Run: headless pygame with SDL's dummy video driver; simulated clock (each Clock.tick advances the game by its frame time, no real sleeping); random seed 0; keys injected as events and as key.get_pressed() state; no mouse input.
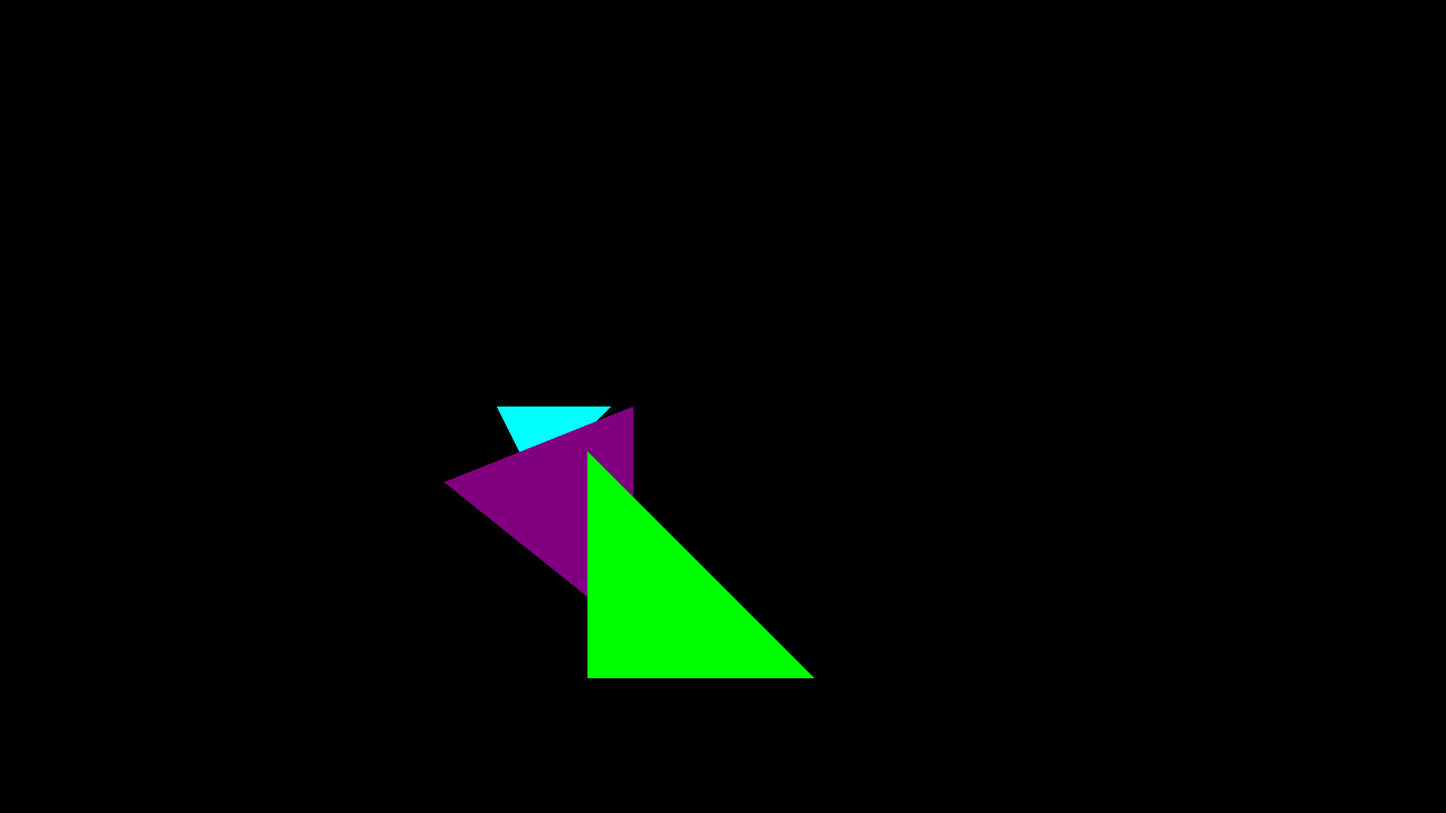
Frame 1 of 4 · flips 1–60 · no input
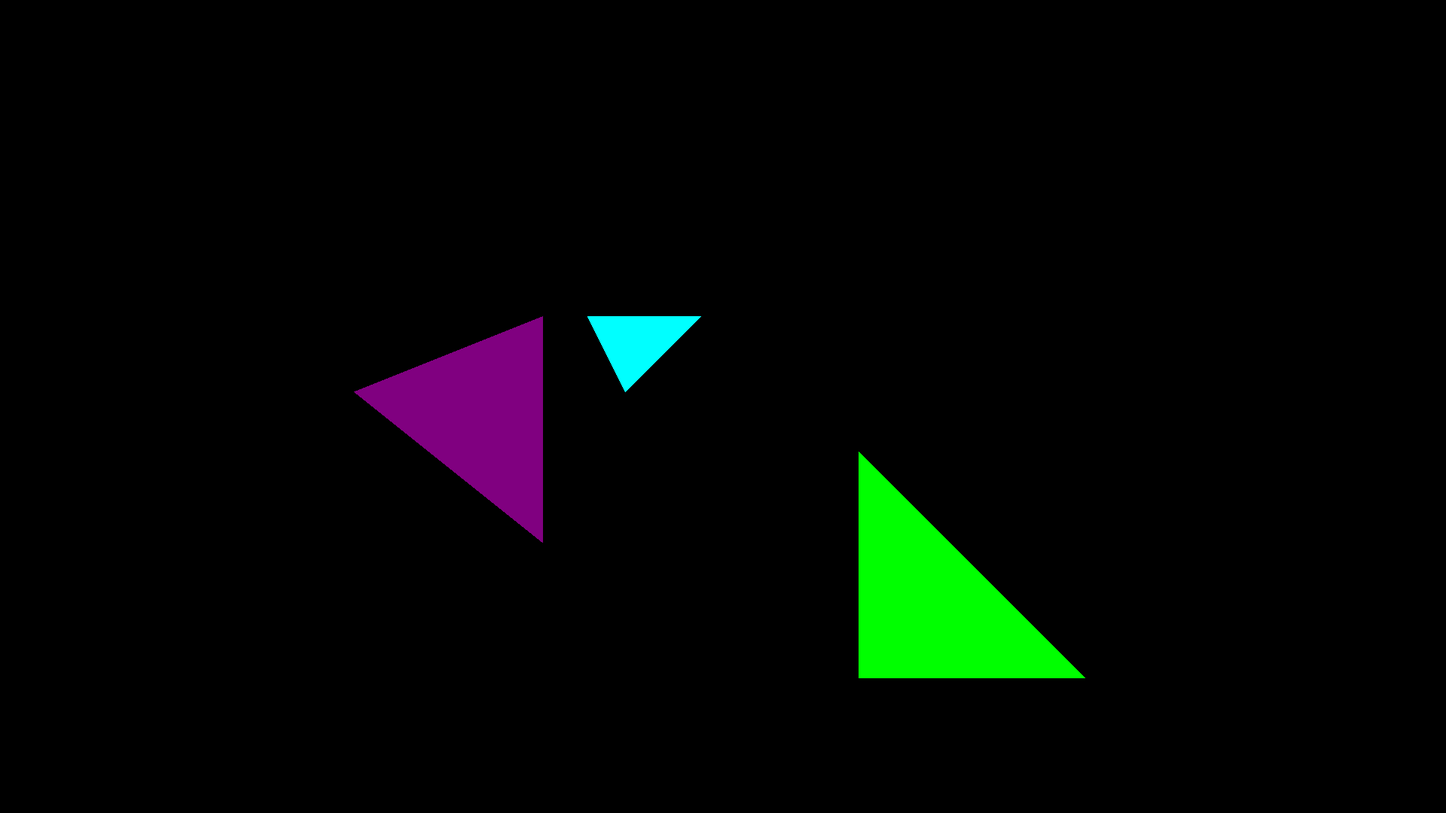
Frame 2 of 4 · flips 61–180 · tapped SPACE, RETURN · held RIGHT (→), D
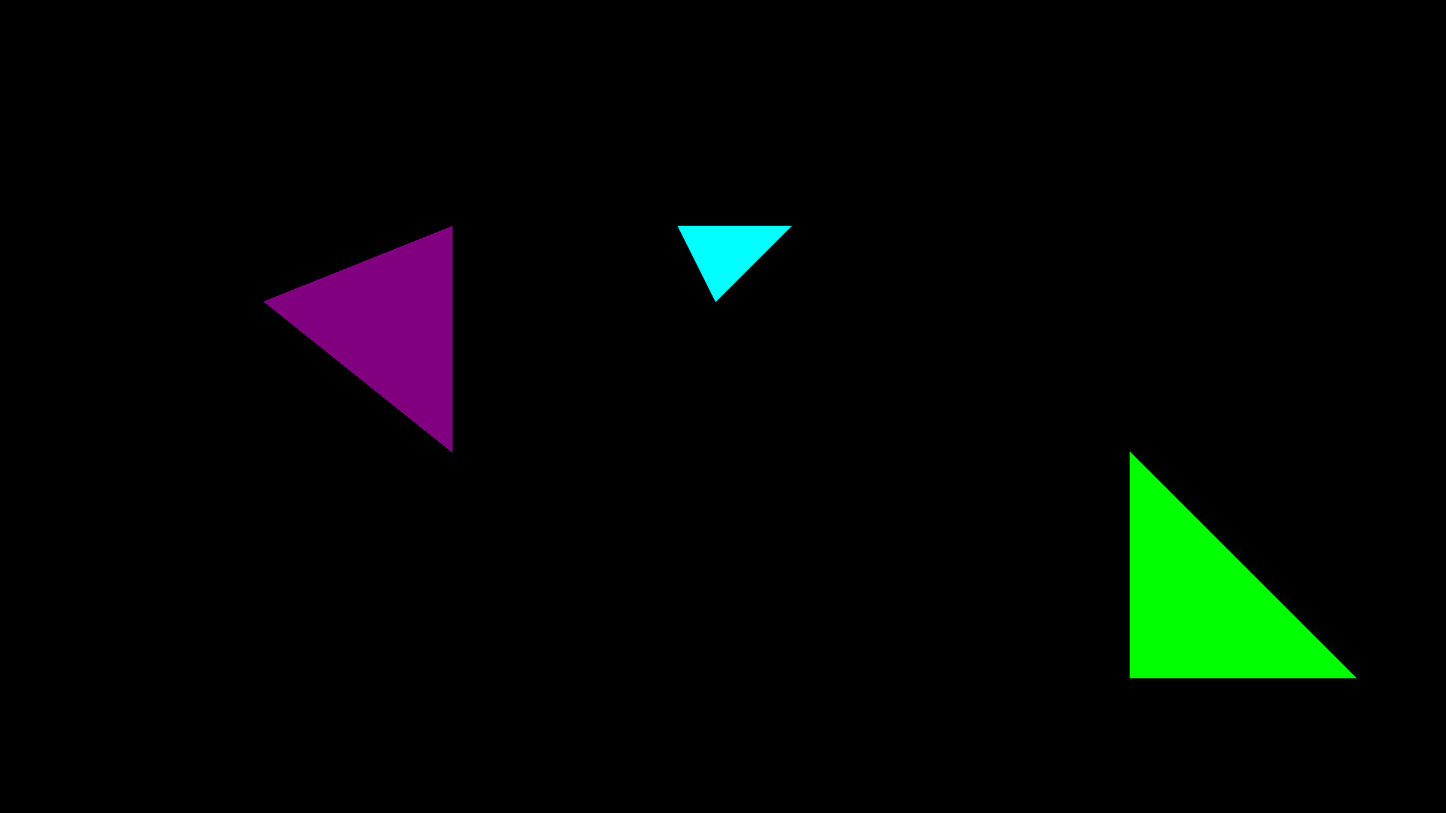
Frame 3 of 4 · flips 181–300 · held DOWN (↓), S
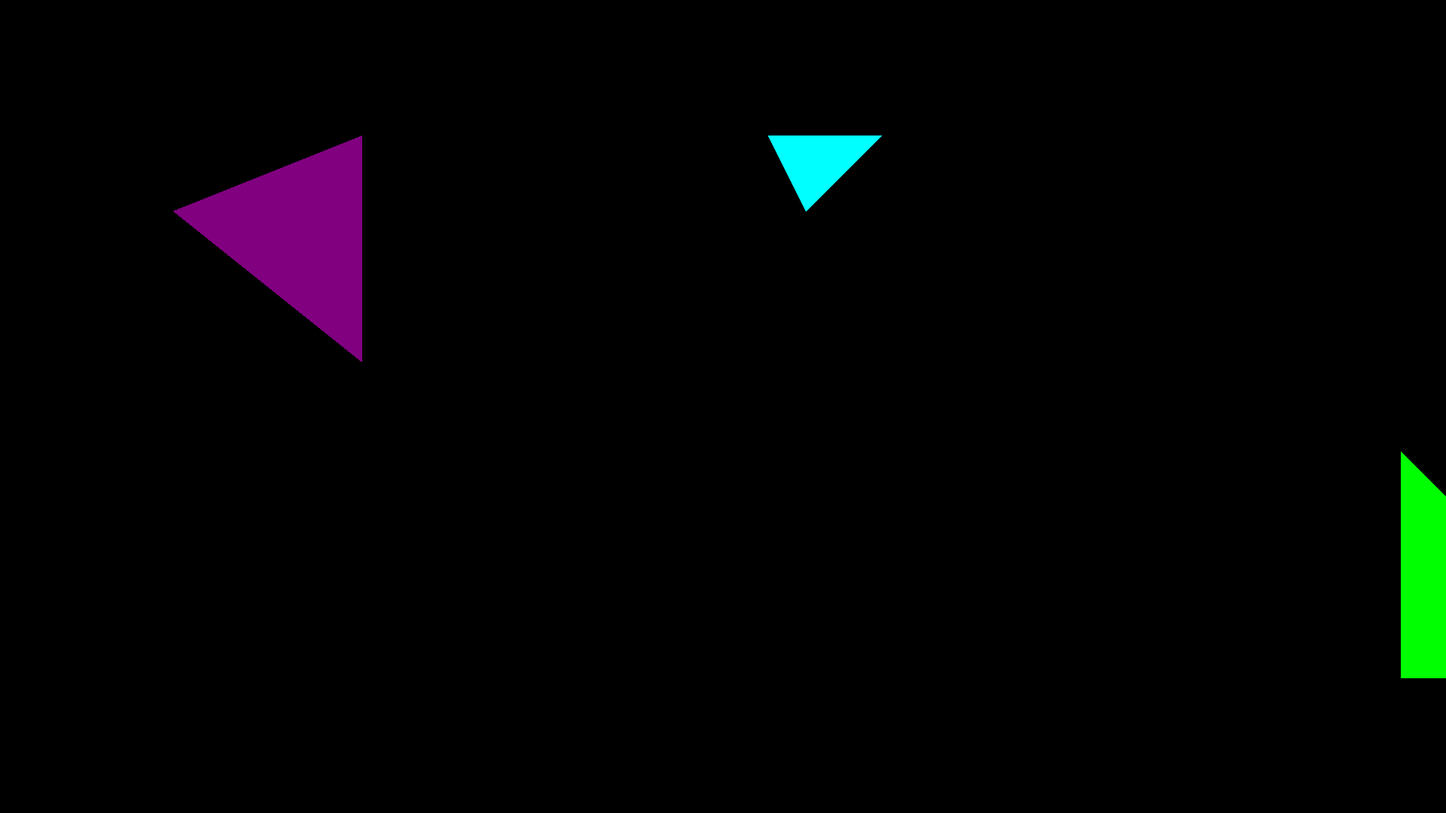
Frame 4 of 4 · flips 301–420 · held LEFT (←), A, UP (↑), W

The pygame program that drew these frames:

#lab1
 # Example file showing a basic pygame "game loop"
import pygame
from pygame.draw import circle, line , rect , polygon
from pygame.math import Vector2
width = 1920        
height = 1080


# pygame setup
pygame.init()
screen = pygame.display.set_mode((width, height))
clock = pygame.time.Clock()
running = True

radius = 100
color_red= (255,50,50)
color_cyan = (0,255,255)
color_purple = (128, 0, 128)
color_green  = (0, 255, 0)

six_six = Vector2 (600,600)
sevenfive_six = Vector2 (750,600)
sixfive_seven = Vector2 (650,700)
nine_six = Vector2 (900,600)
nine_nine = Vector2 (900,900)
six_nine = Vector2 (600,900)
cyan_vel = Vector2(0,0)
purple_vel = Vector2(0,0)
green_vel = Vector2(0,0)
acc = Vector2(1,1)



while running:
    # poll for events
    # pygame.QUIT event means the user clicked X to close your window
    for event in pygame.event.get():
        if event.type == pygame.QUIT:
            running = False

    # fill the screen with a color to wipe away anything from last frame
    screen.fill("black")
    # RENDER YOUR GAME HERE

    #transform
    #cyan Poly movement
    cyan_vel = cyan_vel + (acc[0], acc[1]-2)
    cyan_pos = cyan_vel

    #purple poly movement
    purple_vel = purple_vel + (acc[0]-2,acc[1]-2)
    purple_pos = purple_vel

    #green poly movement
    green_vel = green_vel +(acc[0]+2,acc[1]-1)
    green_pos = green_vel


    
    polygon(screen, color_cyan, [(six_six + cyan_pos),(sevenfive_six+ cyan_pos),(sixfive_seven+cyan_pos)],0)    
    polygon(screen, color_purple, [(sixfive_seven + purple_pos), (nine_six + purple_pos), (nine_nine + purple_pos), (sixfive_seven + purple_pos)],0)
    polygon(screen, color_green, [(six_six + green_pos), (nine_nine + green_pos), (six_nine+green_pos)],0)

    # flip() the display to put your work on screen
    pygame.display.flip()

    clock.tick(60)  # limits FPS to 60

    

pygame.quit()
